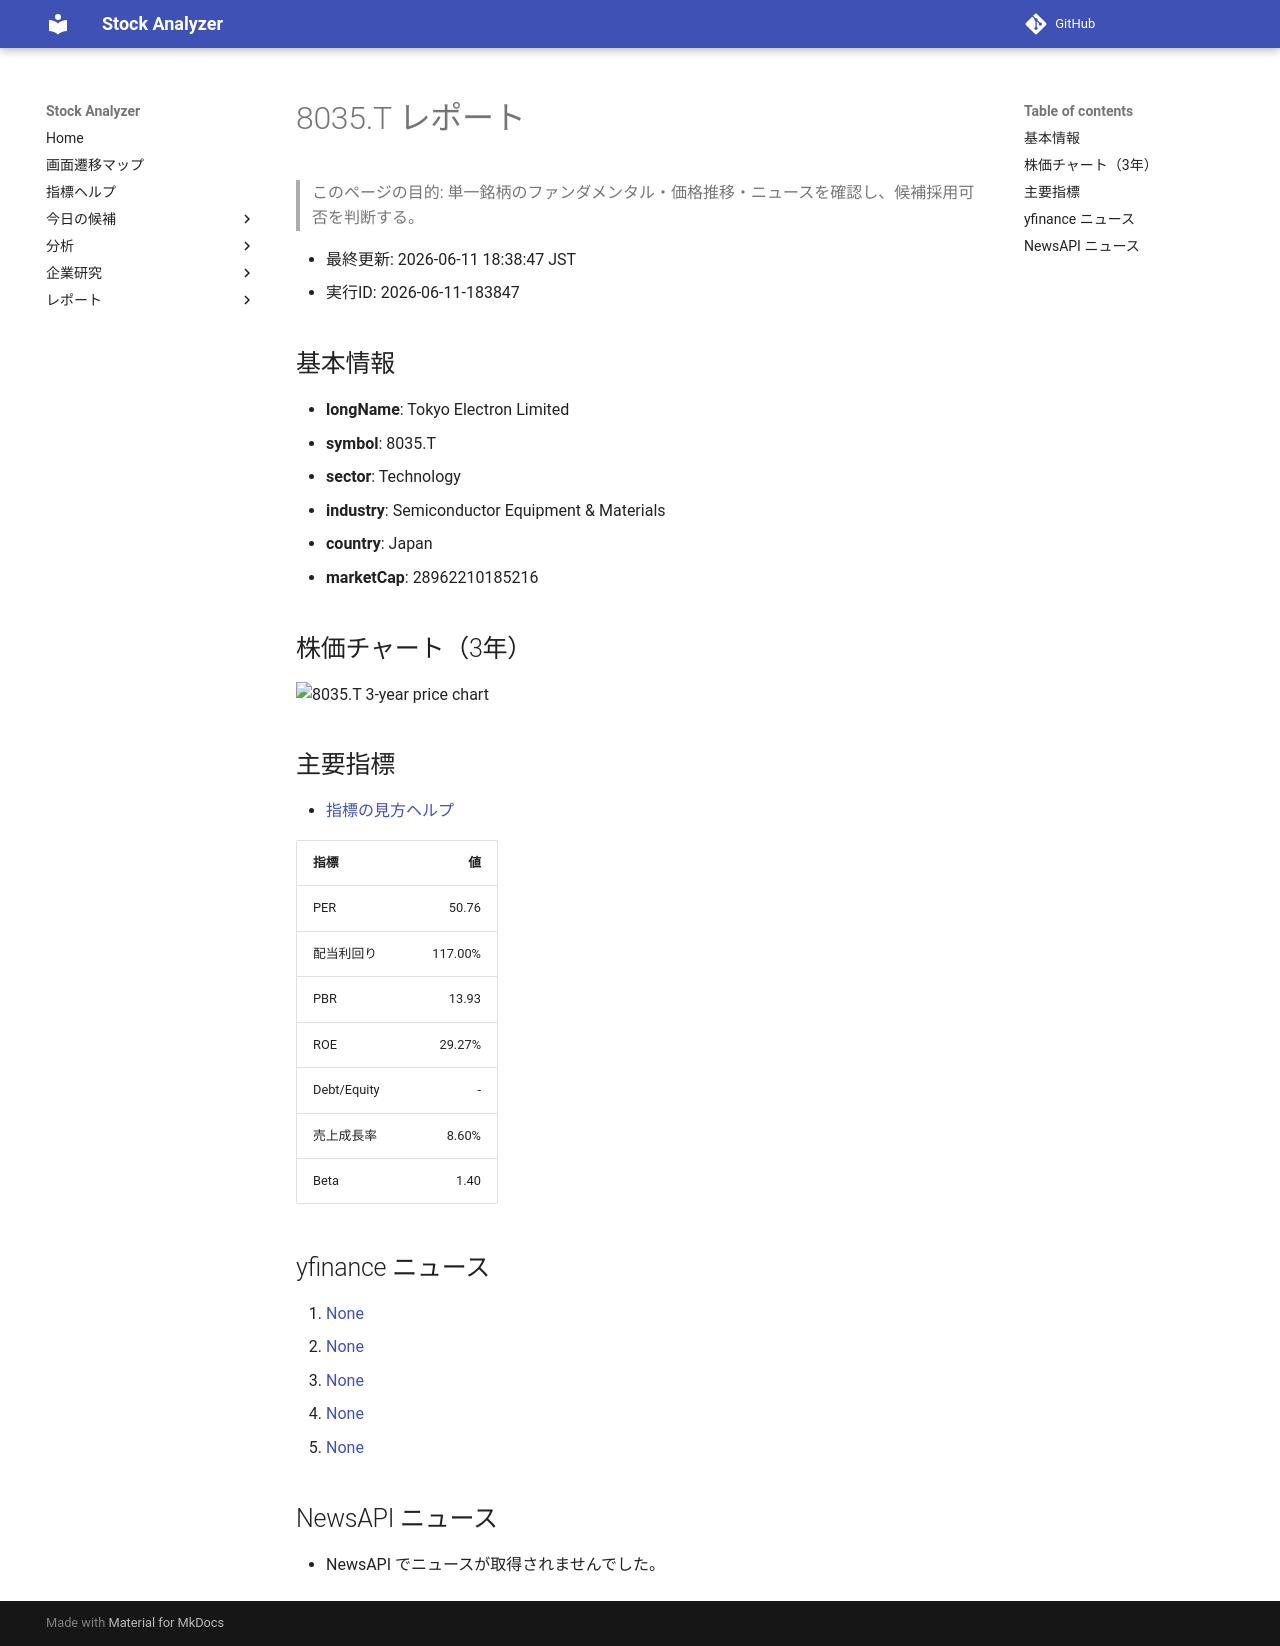

repository: Yumi-note/Making-APP · page: stocks/2026-06-11/183847/8035_T/index.html · generator: mkdocs

# 8035.T レポート

> このページの目的: 単一銘柄のファンダメンタル・価格推移・ニュースを確認し、候補採用可否を判断する。

- 最終更新: 2026-06-11 18:38:47 JST
- 実行ID: 2026-06-11-183847

## 基本情報

- **longName**: Tokyo Electron Limited
- **symbol**: 8035.T
- **sector**: Technology
- **industry**: Semiconductor Equipment & Materials
- **country**: Japan
- **marketCap**: 28962210185216

## 株価チャート（3年）

![8035.T 3-year price chart](8035_T_3y.png)

## 主要指標

- [指標の見方ヘルプ](../../../../indicators.md)

| 指標 | 値 |
|---|---:|
| PER | 50.76 |
| 配当利回り | 117.00% |
| PBR | 13.93 |
| ROE | 29.27% |
| Debt/Equity | - |
| 売上成長率 | 8.60% |
| Beta | 1.40 |

## yfinance ニュース

1. [None](None)
2. [None](None)
3. [None](None)
4. [None](None)
5. [None](None)

## NewsAPI ニュース

- NewsAPI でニュースが取得されませんでした。
